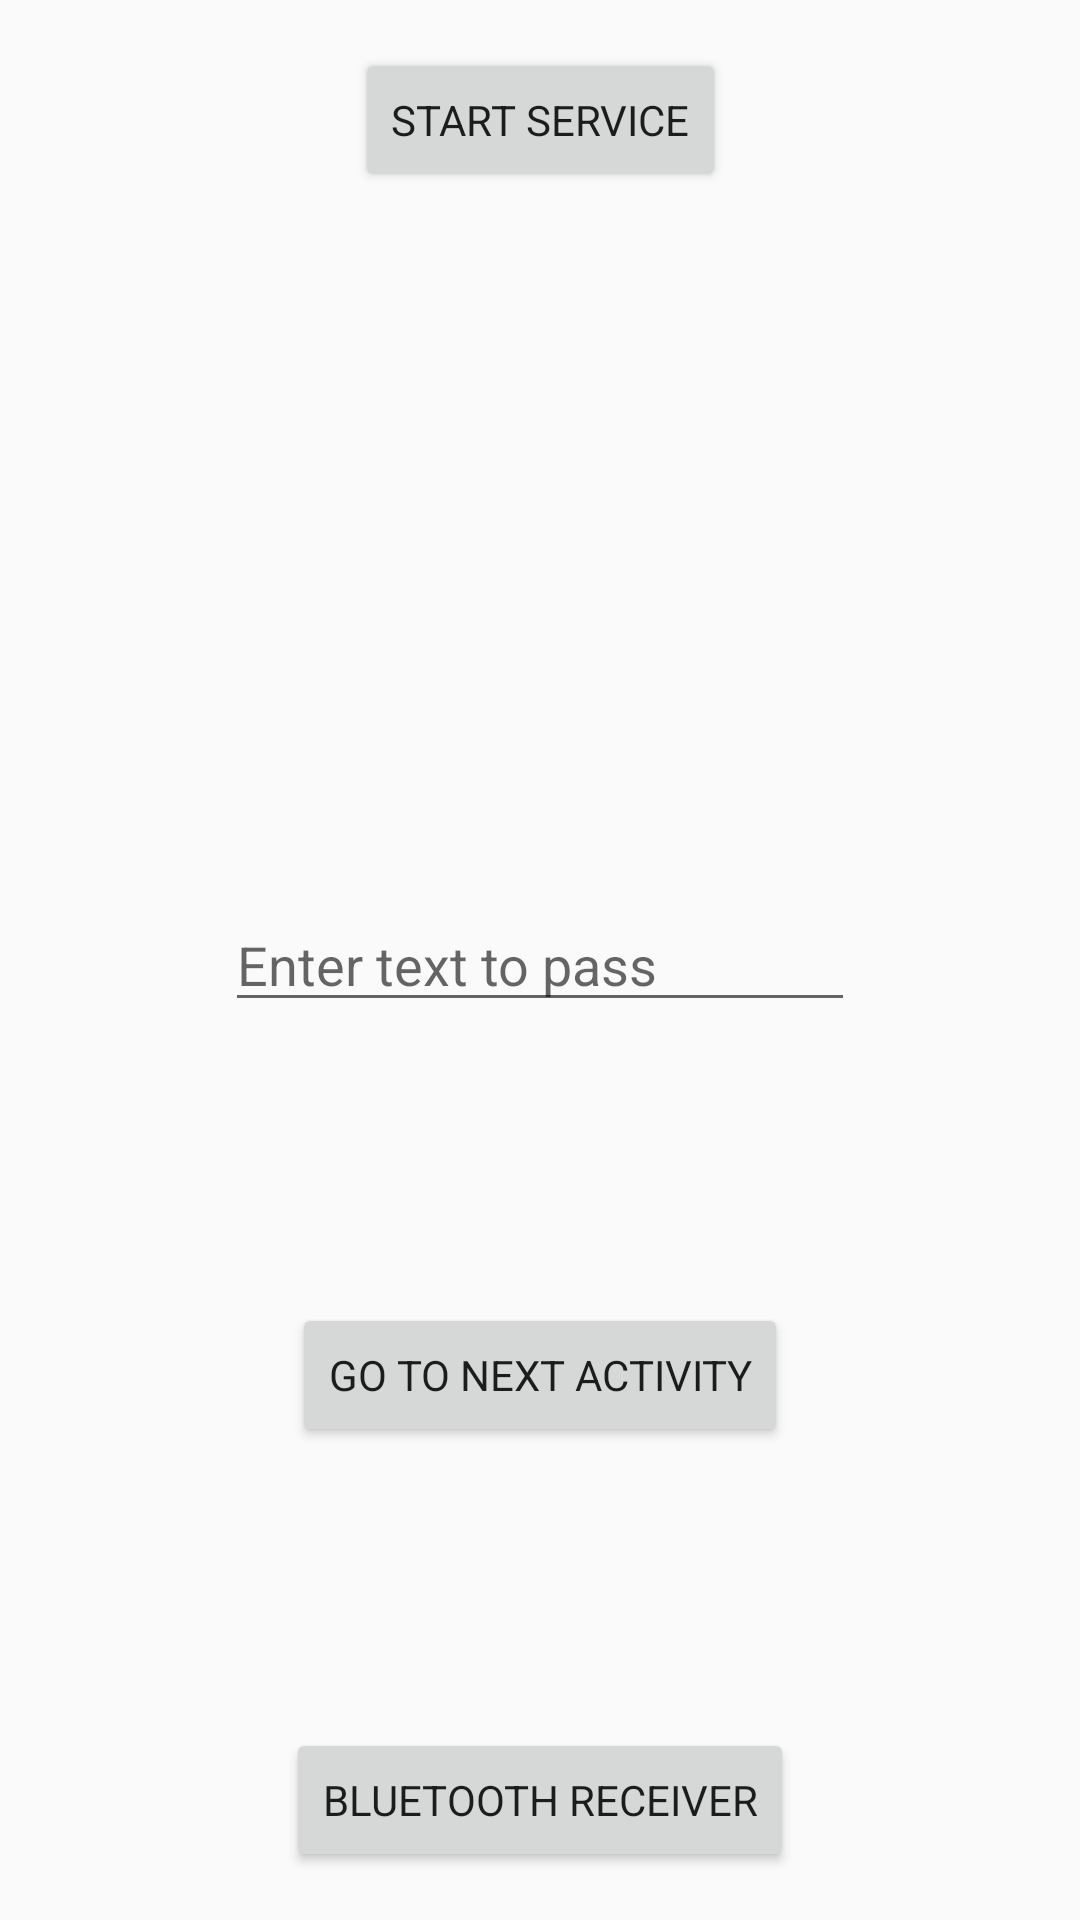

Android layout source for this screen:
<!-- AndroidManifest.xml: application theme AppTheme -->
<!-- res/layout/activity_launcher.xml -->
<?xml version="1.0" encoding="utf-8"?>
<androidx.constraintlayout.widget.ConstraintLayout xmlns:android="http://schemas.android.com/apk/res/android"
    xmlns:app="http://schemas.android.com/apk/res-auto"
    xmlns:tools="http://schemas.android.com/tools"
    android:layout_width="match_parent"
    android:layout_height="match_parent"
    tools:context=".LauncherActivity">

    <Button
        android:id="@+id/startServiceButton"
        android:layout_width="wrap_content"
        android:layout_height="wrap_content"
        android:layout_marginTop="16dp"
        android:text="Start service"
        app:layout_constraintEnd_toEndOf="parent"
        app:layout_constraintStart_toStartOf="parent"
        app:layout_constraintTop_toTopOf="parent" />

    <Button
        android:id="@+id/btButton"
        android:layout_width="wrap_content"
        android:layout_height="wrap_content"
        android:layout_marginBottom="16dp"
        android:text="Bluetooth Receiver"
        app:layout_constraintBottom_toBottomOf="parent"
        app:layout_constraintEnd_toEndOf="parent"
        app:layout_constraintStart_toStartOf="parent" />

    <Button
        android:id="@+id/newActivityButton"
        android:layout_width="wrap_content"
        android:layout_height="wrap_content"
        android:text="Go to next activity"
        app:layout_constraintBottom_toTopOf="@+id/btButton"
        app:layout_constraintEnd_toEndOf="parent"
        app:layout_constraintStart_toStartOf="parent"
        app:layout_constraintTop_toBottomOf="@+id/editText" />

    <EditText
        android:id="@+id/editText"
        android:layout_width="wrap_content"
        android:layout_height="wrap_content"
        android:autofillHints="Enter text to pass"
        android:ems="10"
        android:hint="Enter text to pass"
        android:inputType="textPersonName"
        app:layout_constraintBottom_toBottomOf="parent"
        app:layout_constraintEnd_toEndOf="parent"
        app:layout_constraintStart_toStartOf="parent"
        app:layout_constraintTop_toTopOf="parent" />
</androidx.constraintlayout.widget.ConstraintLayout>
<!-- resources referenced by this layout -->
<resources>
  <style name="AppTheme" parent="Theme.AppCompat.Light.NoActionBar">
          
          <item name="colorPrimary">@color/colorPrimary</item>
          <item name="colorPrimaryDark">@color/colorPrimaryDark</item>
          <item name="colorAccent">@color/colorAccent</item>
          <item name="fontFamily">@font/roboto</item>
      </style>
  <color name="colorPrimary">#4493ff</color>
  <color name="colorPrimaryDark">#0066cb</color>
  <color name="colorAccent">#03DAC5</color>
</resources>
